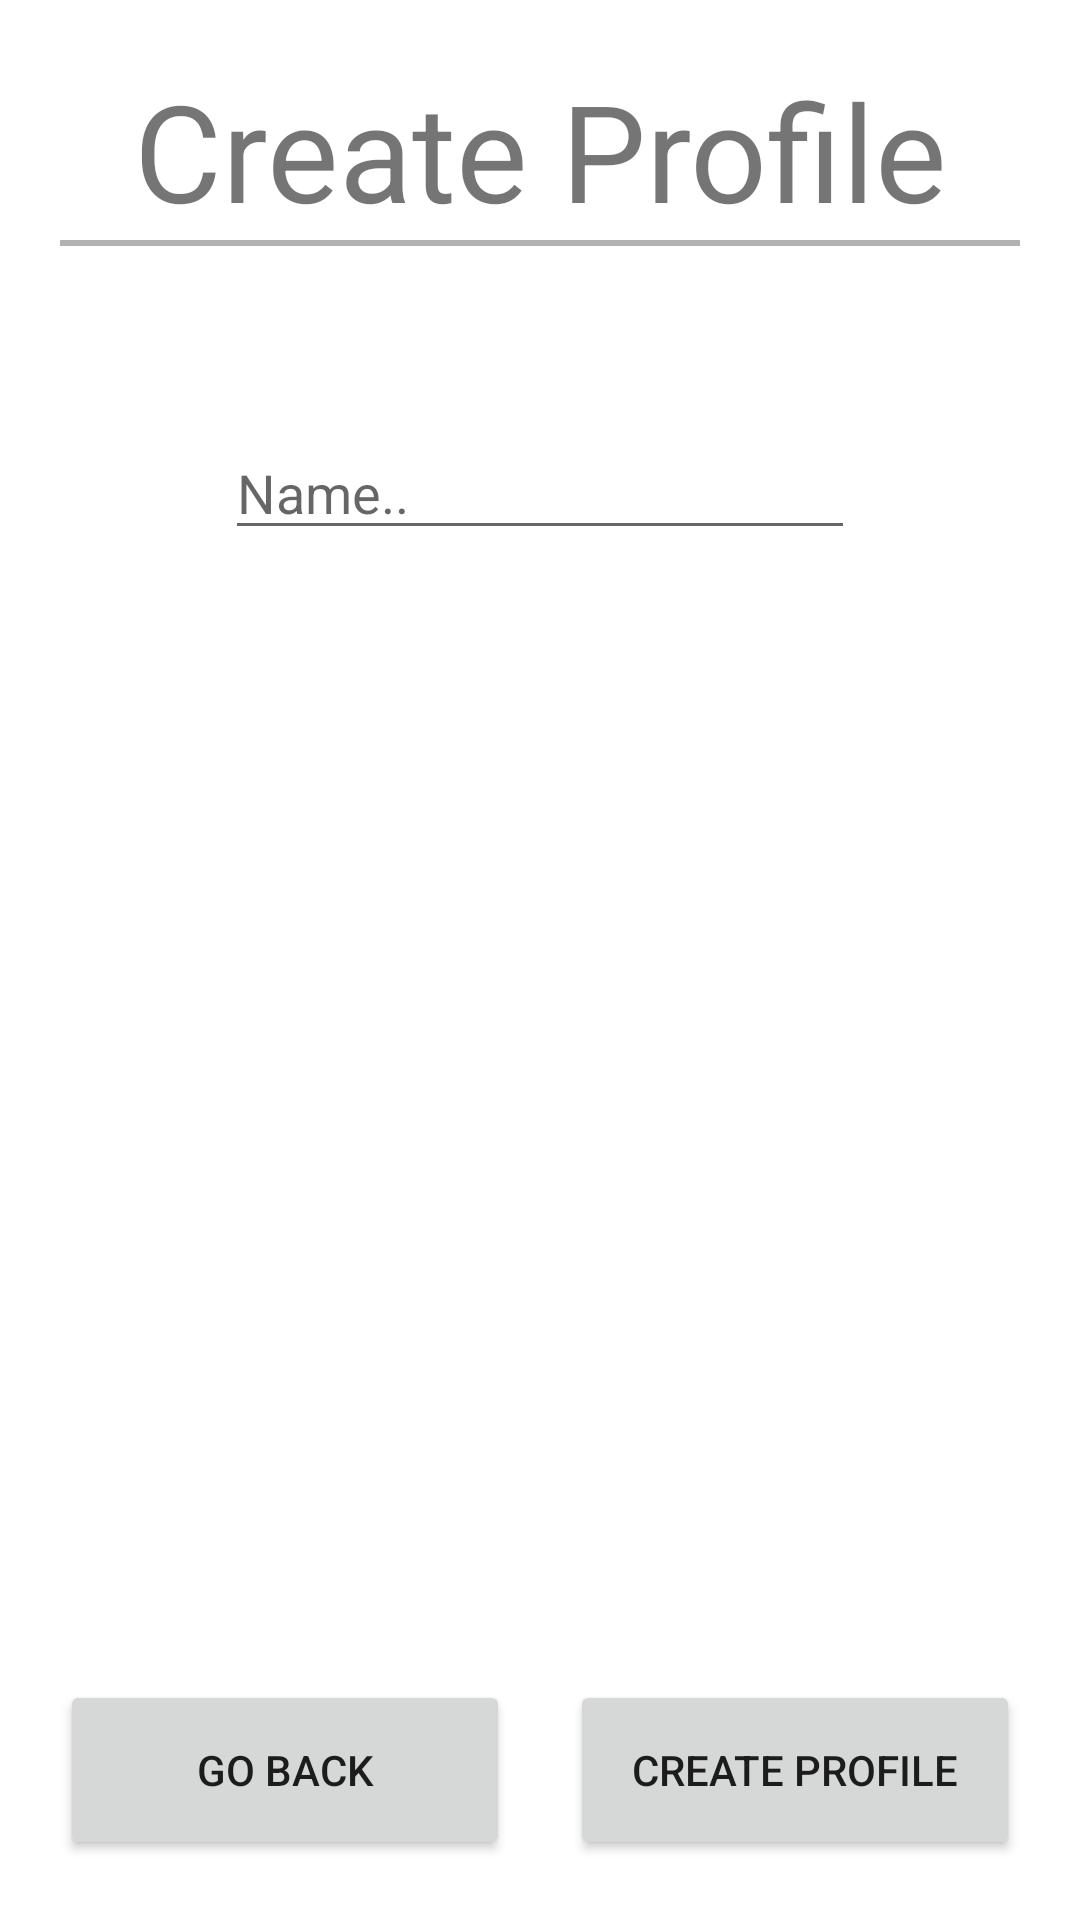

The Android layout XML behind this screen, and the referenced resources:
<!-- AndroidManifest.xml: application theme Theme.Coursework -->
<!-- res/layout/activity_create_profile.xml -->
<?xml version="1.0" encoding="utf-8"?>
<RelativeLayout
    android:id="@+id/container"
    xmlns:android="http://schemas.android.com/apk/res/android"
    xmlns:tools="http://schemas.android.com/tools"
    android:layout_width="match_parent"
    android:layout_height="match_parent"
    android:padding="20dp"

    tools:context=".CreateProfile">

    
    <TextView
        android:id="@+id/tv_create_profile_title"
        android:layout_width="wrap_content"
        android:layout_height="wrap_content"
        android:layout_centerHorizontal="true"
        android:gravity="center"
        android:text="@string/create_profile"
        android:textSize="45sp" />

    
    <View
        android:id="@+id/hr_create_profile_title"
        android:layout_width="match_parent"
        android:layout_height="2dp"
        android:layout_below="@+id/tv_create_profile_title"
        android:layout_marginBottom="60dp"
        android:background="#b2b2b2" />

    
    <EditText
        android:id="@+id/ed_player_name"
        android:layout_width="wrap_content"
        android:layout_height="wrap_content"
        android:layout_below="@+id/hr_create_profile_title"
        android:layout_centerHorizontal="true"
        android:ems="10"
        android:hint="@string/namedotdot"
        android:importantForAutofill="no"
        android:inputType="textPersonName" />

    
    <Button
        android:id="@+id/btn_go_back"
        android:layout_width="150dp"
        android:layout_height="60dp"
        android:layout_alignParentBottom="true"
        android:text="@string/go_back" />

    
    <Button
        android:id="@+id/btn_create_profile"
        android:layout_width="150dp"
        android:layout_height="60dp"
        android:layout_alignParentEnd="true"
        android:layout_alignParentBottom="true"
        android:text="@string/create_profile" />
</RelativeLayout>
<!-- resources referenced by this layout -->
<resources>
  <string name="create_profile">Create Profile</string>
  <string name="go_back">Go Back</string>
  <string name="namedotdot">Name..</string>
  <style name="Theme.Coursework" parent="Theme.MaterialComponents.DayNight.DarkActionBar">
          
          <item name="colorPrimary">@color/green_500</item>
          <item name="colorPrimaryVariant">@color/green_700</item>
          <item name="colorOnPrimary">@color/white</item>
          
          <item name="colorSecondary">@color/teal_200</item>
          <item name="colorSecondaryVariant">@color/teal_700</item>
          <item name="colorOnSecondary">@color/black</item>
          
          <item name="android:statusBarColor" tools:targetApi="l">?attr/colorPrimaryVariant</item>
          
      </style>
  <color name="green_500">#5BB442</color>
  <color name="green_700">#5BB442</color>
  <color name="white">#FFFFFFFF</color>
  <color name="teal_200">#FF03DAC5</color>
  <color name="teal_700">#FF018786</color>
  <color name="black">#FF000000</color>
</resources>
